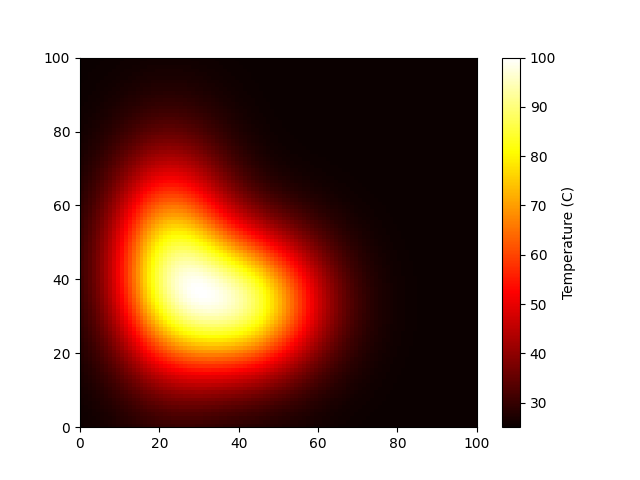

Source data for this figure (header and first rows):
2.550210484418729706e+01, 2.560943760143360493e+01, 2.573331880832764895e+01, 2.587477118904923401e+01, 2.603453439566874650e+01, 2.621298815475502764e+01, 2.641007915707025688e+01, 2.662525651191601384e+01, 2.685742081381975055e+01, 2.710489174376516885e+01, 2.736539860461843077e+01, 2.763609725620997182e+01, 2.791361559222433542e+01, 2.819412805118186327e+01, 2.847345777874168604e+01, 2.874720309278347941e+01, 2.901088300367318951e+01, 2.926009487640523332e+01, 2.949067604856940150e+01, 2.969886047410539476e+01, 2.988142134396625593e+01, 3.003579118574445062e+01, 3.016015215045131725e+01, 3.025349098081122889e+01
2.556376513140616069e+01, 2.568435935051956065e+01, 2.582358026597032818e+01, 2.598259215071031747e+01, 2.616224499784734547e+01, 2.636298855756826498e+01, 2.658479048980509418e+01, 2.682706401207421010e+01, 2.708861067531857714e+01, 2.736758376142782723e+01, 2.766147721365616263e+01, 2.796714396917037959e+01, 2.828084608667001021e+01, 2.859833722137882006e+01, 2.891497590803137641e+01, 2.922586592003767336e+01, 2.952601785569464354e+01, 2.981052424622082597e+01, 3.007473906373069639e+01, 3.031445168153688030e+01, 3.052604521175454266e+01, 3.070662976556925017e+01, 3.085414253299687459e+01, 3.096740857705255934e+01
2.563141245912255428e+01, 2.576656866864174589e+01, 2.592263896764190179e+01, 2.610094547060166192e+01, 2.630246234208201628e+01, 2.652771989186848600e+01, 2.677671318079668694e+01, 2.704882112325413956e+01, 2.734274235559597344e+01, 2.765645398583835046e+01, 2.798719869250007264e+01, 2.833150448132074928e+01, 2.868523976597651171e+01, 2.904370439086557809e+01, 2.940175488688482375e+01, 2.975395981235412890e+01, 3.009477867686508290e+01, 3.041875588313660828e+01, 3.072071954939031357e+01, 3.099597416088563051e+01, 3.124047586339963800e+01, 3.145097990830823420e+01, 3.162515126938869159e+01, 3.176163168086039335e+01
2.570539317778055377e+01, 2.585648862557642502e+01, 2.603100764893118324e+01, 2.623044773279710995e+01, 2.645592220277386630e+01, 2.670805350427763614e+01, 2.698687140930564254e+01, 2.729172279423626790e+01, 2.762119994790313271e+01, 2.797309419951142218e+01, 2.834438093807989389e+01, 2.873124080902075406e+01, 2.912912005061736309e+01, 2.953283066032696880e+01, 2.993668849851575331e+01, 3.033468473162502477e+01, 3.072068340570294964e+01, 3.108863565504382365e+01, 3.143279930973395508e+01, 3.174795165729418045e+01, 3.202958296955946338e+01, 3.227405918676429053e+01, 3.247874383466703563e+01, 3.264207173162525066e+01
2.578603869087352152e+01, 2.595452415373593880e+01, 2.614917722772786490e+01, 2.637168950390545419e+01, 2.662332959678894539e+01, 2.690482469357739248e+01, 2.721624746941379414e+01, 2.755691572251367205e+01, 2.792531243416370756e+01, 2.831903377202803185e+01, 2.873477176136719891e+01, 2.916833692561544211e+01, 2.961472418017891073e+01, 3.006822274762979319e+01, 3.052256800450589580e+01, 3.097113017614474018e+01, 3.140713190786147990e+01, 3.182388421356212405e+01, 3.221502838068016672e+01, 3.257477030021363618e+01, 3.289809353876798781e+01, 3.318093834218788629e+01, 3.342033563273493257e+01, 3.361448781583669643e+01
2.587365901695769921e+01, 2.606105416085446791e+01, 2.627760721364461460e+01, 2.652522375771040331e+01, 2.680534491462073987e+01, 2.711881621361584394e+01, 2.746576228562587474e+01, 2.784547550179998510e+01, 2.825632706507690628e+01, 2.869570885873627830e+01, 2.916001348034999907e+01, 2.964465831879360636e+01, 3.014415730467136356e+01, 3.065224118725994273e+01, 3.116202403627334405e+01, 3.166621036273736678e+01, 3.215733406702617003e+01, 3.262801763577814995e+01, 3.307123789267007652e+01, 3.348058338950639268e+01, 3.385048836487783319e+01, 3.417642917046460127e+01, 3.445507114170523977e+01, 3.468435693877641768e+01
2.596853582265415028e+01, 2.617642298942374524e+01, 2.641671531614541024e+01, 2.669155332338267073e+01, 2.700256886942167966e+01, 2.735074035417422067e+01, 2.773625422856547829e+01, 2.815838174999512589e+01, 2.861538035545249414e+01, 2.910442880011172662e+01, 2.962160424612245180e+01, 3.016190775712869154e+01, 3.071934220157540452e+01, 3.128704350978244975e+01, 3.185746275630080859e+01, 3.242259290210291311e+01, 3.297423052514015751e+01, 3.350425980375226942e+01, 3.400494369253332394e+01, 3.446920589629080922e+01, 3.489088708181202492e+01, 3.526495984877203682e+01, 3.558768927838971052e+01, 3.585672924576131493e+01
2.607091500942485496e+01, 2.630093132457213656e+01, 2.656686637540142826e+01, 2.687111750744176319e+01, 2.721552644448085800e+01, 2.760121981542804548e+01, 2.802845648651890542e+01, 2.849649151892959154e+01, 2.900346704747321525e+01, 2.954634013197797771e+01, 3.012085657620532686e+01, 3.072157781046941238e+01, 3.134196524064864420e+01, 3.197452310761801186e+01, 3.261099708663459751e+01, 3.324262186302512134e+01, 3.386040707253599180e+01, 3.445544763392503285e+01, 3.501924195446198951e+01, 3.554400003245655171e+01, 3.602292330900839090e+01, 3.645043932056960756e+01, 3.682237673867605565e+01, 3.713607009223773758e+01
2.618099896272638816e+01, 2.643482668406053904e+01, 2.672836077925591169e+01, 2.706427808778347455e+01, 2.744465007823369262e+01, 2.787076766231348302e+01, 2.834297333343914005e+01, 2.886051138848950259e+01, 2.942140751475423599e+01, 3.002238875855712052e+01, 3.065885373550899118e+01, 3.132490086282718167e+01, 3.201341944354840763e+01, 3.271624475307499580e+01, 3.342437410015828902e+01, 3.412823646129689337e+01, 3.481800407496373140e+01, 3.548393070519953341e+01, 3.611669850104879487e+01, 3.670775379197643673e+01, 3.724961198228571391e+01, 3.773611303397044736e+01, 3.816261181698307325e+01, 3.852609168080534374e+01
2.629893859813232382e+01, 2.657829365627359763e+01, 2.690142256933719267e+01, 2.727130492661811090e+01, 2.769026238490703662e+01, 2.815976671644551033e+01, 2.868025571972937371e+01, 2.925096875008729569e+01, 2.986981420161125911e+01, 3.053328098380697853e+01, 3.123640477378806679e+01, 3.197279755303304682e+01, 3.273474571360192442e+01, 3.351337799816595009e+01, 3.429889997289562587e+01, 3.508088695512775246e+01, 3.584862271767983799e+01, 3.659146727909318741e+01, 3.729923405559259209e+01, 3.796255492715842905e+01, 3.857321158867522826e+01, 3.912441301998581622e+01, 3.961100197061499983e+01, 4.002957782027060318e+01
2.642482536407167615e+01, 2.673144408314620080e+01, 2.708618747762191958e+01, 2.749236149600475443e+01, 2.795255876589068578e+01, 2.846844881214616763e+01, 2.904057669495668748e+01, 2.966818288341858079e+01, 3.034905780952778898e+01, 3.107944423537978196e+01, 3.185399919154692583e+01, 3.266582476894405573e+01, 3.350657353234363711e+01, 3.436662994139551586e+01, 3.523536418939376347e+01, 3.610144966465247052e+01, 3.695323022870685747e+01, 3.777911913748941686e+01, 3.856800813332127831e+01, 3.930966336781220605e+01, 3.999508463093734179e+01, 4.061680597043351781e+01, 4.116911913777218501e+01, 4.164820617756204513e+01
2.655868338372643223e+01, 2.689430741335317521e+01, 2.728269116972663610e+01, 2.772749065249220024e+01, 2.823159031904046046e+01, 2.879687440617460936e+01, 2.942400724743133011e+01, 3.011223652102392023e+01, 3.085923405044262324e+01, 3.166098844269898649e+01, 3.251176235574656914e+01, 3.340412449551123331e+01, 3.432906262222913085e+01, 3.527617908105900568e+01, 3.623396496262637356e+01, 3.719014334119766119e+01, 3.813206659378067798e+01, 3.904714806008119155e+01, 3.992330472570040456e+01, 4.074938559154126239e+01, 4.151556020509976719e+01, 4.221364359378885212e+01, 4.283733750058101464e+01, 4.338237314298934422e+01
2.670046193805817936e+01, 2.706682147517636849e+01, 2.749085800088159814e+01, 2.797660103371180540e+01, 2.852724749733176424e+01, 2.914491308422614679e+01, 2.983039320987786525e+01, 3.058294867201183109e+01, 3.140013187777841352e+01, 3.227766913851428399e+01, 3.320941291337680923e+01, 3.418737496505286089e+01, 3.520184724692569489e+01, 3.624161217334227558e+01, 3.729423805831057592e+01, 3.834644937318314106e+01, 3.938455557264021678e+01, 4.039491709986022272e+01, 4.136442331060015931e+01, 4.228095487750766068e+01, 4.313380304712350011e+01, 4.391402005161719302e+01, 4.461467896320681348e+01, 4.523102706484614544e+01
2.685002850657121698e+01, 2.724882393660437785e+01, 2.771049061288119120e+01, 2.823945447710769230e+01, 2.883924500153559478e+01, 2.951222554746515669e+01, 3.025933392872461525e+01, 3.107984953399282091e+01, 3.197120417464331510e+01, 3.292885343418519284e+01, 3.394622354592512892e+01, 3.501474566895114293e+01, 3.612398494931652948e+01, 3.726186616218407011e+01, 3.841499138431149873e+01, 3.956903851068354072e+01, 4.070922304815495352e+01, 4.182080006590142318e+01, 4.288957900341591767e+01, 4.390242169210701206e+01, 4.484769375693773696e+01, 4.571564166857739053e+01, 4.649867204569569878e+01, 4.719151608198448145e+01
2.700716259100726546e+01, 2.744004473084691398e+01, 2.794126071337043982e+01, 2.851565487695006951e+01, 2.916710841096248785e+01, 2.989824768572809432e+01, 3.071016342256032061e+01, 3.160215835566985731e+01, 3.257154191820252009e+01, 3.361349006554461027e+01, 3.472098646234819341e+01, 3.588485785354497182e+01, 3.709391160096053852e+01, 3.833517733264643823e+01, 3.959424780294990853e+01, 4.085570690139478245e+01, 4.210362586533099716e+01, 4.332210276432553542e+01, 4.449581582322073814e+01, 4.561055863256878240e+01, 4.665372510546143303e+01, 4.761471432730211006e+01, 4.848523013450344621e+01, 4.925945704624037802e+01
2.717155054858843144e+01, 2.764009972716864993e+01, 2.818270138089694399e+01, 2.880463889824216750e+01, 2.951016305922949812e+01, 3.030217734743682456e+01, 3.118193475925375679e+01, 3.214876511706817297e+01, 3.319985284438610762e+01, 3.433008471203194034e+01, 3.553198503468819069e+01, 3.679575213024474323e+01, 3.810940464472867006e+01, 3.945903984823917909e+01, 4.082919863343452960e+01, 4.220332424082981504e+01, 4.356429432794564605e+01, 4.489499955960461364e+01, 4.617893705981173014e+01, 4.740078436669988093e+01, 4.854691934276026188e+01, 4.960585397222184412e+01, 5.056855504355812059e+01, 5.142863203950230400e+01
2.734278165478810152e+01, 2.784848591865741341e+01, 2.843420122886162815e+01, 2.910566895341686688e+01, 2.986752564639294860e+01, 3.072296439720021510e+01, 3.167340835808845867e+01, 3.271821686644459248e+01, 3.385444560355142585e+01, 3.507668175173150615e+01, 3.637697293291845568e+01, 3.774486477373918802e+01, 3.916755634639243056e+01, 4.063017575562771810e+01, 4.211617022218293016e+01, 4.360779673622737107e+01, 4.508669140183002355e+01, 4.653448868270211136e+01, 4.793345657331829557e+01, 4.926711083269451308e+01, 5.052077122953456012e+01, 5.168202542728755589e+01, 5.274107159601724248e+01, 5.369091872066260862e+01
2.752034560032829091e+01, 2.806457837951046841e+01, 2.869500073794098327e+01, 2.941782881872239841e+01, 3.023809904331118759e+01, 3.115930460892388965e+01, 3.218304487106613720e+01, 3.330870949014335025e+01, 3.453322032265381836e+01, 3.585085352568962946e+01, 3.725316201004679328e+01, 3.872901415802617464e+01, 4.026475872574596337e+01, 4.184451837125045870e+01, 4.345060576336940272e+01, 4.506404735875202050e+01, 4.666519141636231893e+01, 4.823436941937934108e+01, 4.975257452598566488e+01, 5.120211758879848674e+01, 5.256722109479692051e+01, 5.383451426500396764e+01, 5.499339841831608311e+01, 5.603626016554147071e+01
2.770363160296206928e+01, 2.828762921438666922e+01, 2.896419102940595636e+01, 2.974002222152670072e+01, 3.062057068828556083e+01, 3.160963787442970840e+01, 3.270900321560723256e+01, 3.391808559326572237e+01, 3.523366637196120621e+01, 3.664969804532176312e+01, 3.815722002368320886e+01, 3.974439858641749623e+01, 4.139670161172089990e+01, 4.309721070166693835e+01, 4.482706424846736581e+01, 4.656601550963517866e+01, 4.829308065679173012e+01, 4.998724385826925243e+01, 5.162818053240098948e+01, 5.319695662484634369e+01, 5.467666157569253471e+01, 5.605293574362310949e+01, 5.731435933964546336e+01, 5.845267898267376694e+01
2.789192928181291720e+01, 2.851676868159932710e+01, 2.924071530136453845e+01, 3.007097466784762929e+01, 3.101341490039701299e+01, 3.207215111575518307e+01, 3.324914422002245828e+01, 3.454383903597079808e+01, 3.595286797556762792e+01, 3.746984588829769081e+01, 3.908527905792387003e+01, 4.078660651071384535e+01, 4.255838496136971116e+01, 4.438262019586876761e+01, 4.623923801526828470e+01, 4.810667775696786919e+01, 4.996258170424401612e+01, 5.178454526939930247e+01, 5.355088652597184762e+01, 5.524139017333504853e+01, 5.683798082894178094e+01, 5.832528386478515614e+01, 5.969103872176173553e+01, 6.092633931086940180e+01
2.808443140127515747e+01, 2.875100862124896750e+01, 2.952337308734589527e+01, 3.040923870252958849e+01, 3.141489934009806362e+01, 3.254478617540372909e+01, 3.380104020571478429e+01, 3.518312650539660069e+01, 3.668751810837595428e+01, 3.830747679515485515e+01, 4.003295523445393655e+01, 4.185063981227543195e+01, 4.374414620644714091e+01, 4.569437069139561203e+01, 4.767998986328473876e+01, 4.967809072182570418e+01, 5.166490272025068009e+01, 5.361659443415948090e+01, 5.551009079233609356e+01, 5.732386310539153129e+01, 5.903864393834184199e+01, 6.063802241887164968e+01, 6.210888273225174316e+01, 6.344165885977801622e+01
2.828023854385704183e+01, 2.898924826022380685e+01, 2.981082742357368076e+01, 3.075320270479831564e+01, 3.182309573819307147e+01, 3.302525282609868640e+01, 3.436199067004730523e+01, 3.583278631135866732e+01, 3.743394089357205701e+01, 3.915834620789927101e+01, 4.099537998239017611e+01, 4.293095044337284349e+01, 4.494770295495445112e+01, 4.702539191017608999e+01, 4.914141011900215972e+01, 5.127145652312401580e+01, 5.339031210891512558e+01, 5.547268438073879793e+01, 5.749407364128659736e+01, 5.943161039695236525e+01, 6.126481301316275818e+01, 6.297621851791106451e+01, 6.455184706141294271e+01, 6.598147148920205041e+01
2.847836571842715614e+01, 2.923028240027514713e+01, 3.010161493016116196e+01, 3.110110322242119807e+01, 3.223589489301144084e+01, 3.351104689453634933e+01, 3.492904405661738565e+01, 3.648936438171484298e+01, 3.818812246178783454e+01, 4.001782169242768816e+01, 4.196724278375012318e+01, 4.402149031419867242e+01, 4.616221089393863508e+01, 4.836798630267092847e+01, 5.061489339218496752e+01, 5.287721045438816247e+01, 5.512823815032365360e+01, 5.734119302672363716e+01, 5.949012411403415257e+01, 6.155079894374070193e+01, 6.350150512424861660e+01, 6.532371761765159590e+01, 6.700258992616154785e+01, 6.852723900010448688e+01
2.867775085404228719e+01, 2.947281192552087958e+01, 3.039415872530153351e+01, 3.145104074208167333e+01, 3.265102580689116962e+01, 3.399947333777895153e+01, 3.549902541203743311e+01, 3.714914720869688125e+01, 3.894574996588609395e+01, 4.088092887036327738e+01, 4.294284493933820812e+01, 4.511577387552421214e+01, 4.738033623315398302e+01, 4.971391245242925550e+01, 5.209123408924053678e+01, 5.448512979235135134e+01, 5.686739231783472803e+01, 5.920972223204902463e+01, 6.148469599671300756e+01, 6.366670174048113751e+01, 6.573278581470160020e+01, 6.766335746455152389e+01, 6.944270747406210376e+01, 7.105930890778680009e+01
2.887726507211754878e+01, 2.971545649452338012e+01, 3.068678400377201143e+01, 3.180099868609875458e+01, 3.306607870226287105e+01, 3.448767395264141555e+01, 3.606856953795578846e+01, 3.780820126990590069e+01, 3.970225817475525787e+01, 4.174240616614451937e+01, 4.391616352405559098e+01, 4.620695240780128188e+01, 4.859434151871758445e+01, 5.105448366302295682e+01, 5.356073907102359044e+01, 5.608446186102652575e+01, 5.859591410852531368e+01, 6.106526076543796933e+01, 6.346359028461269247e+01, 6.576390117744212205e+01, 6.794199451443000726e+01, 6.997721684170649326e+01, 7.185300697643748435e+01, 7.355721307371989326e+01
2.907572457355929885e+01, 2.995676921253551939e+01, 3.097773602544900839e+01, 3.214886532088257809e+01, 3.347853153029181072e+01, 3.497265924457445863e+01, 3.663415906227731966e+01, 3.846241822707723657e+01, 4.045288280768872369e+01, 4.259676736625682736e+01, 4.488092433813155679e+01, 4.728789860452548055e+01, 4.979618315504595216e+01, 5.238067978280589188e+01, 5.501335519207687241e+01, 5.766406873213831830e+01, 6.030153437219802015e+01, 6.289436773360029065e+01, 6.541216016887346996e+01, 6.782651700697672936e+01, 7.011199685121471248e+01, 7.224689350677699906e+01, 7.421381156669107781e+01, 7.600000028103765715e+01
2.927190392508543582e+01, 3.019525301468552669e+01, 3.126520017985485822e+01, 3.249245816520941332e+01, 3.388577946694584142e+01, 3.545134384012902729e+01, 3.719216668284002481e+01, 3.910756500234522548e+01, 4.119271953005875275e+01, 4.343837070389443511e+01, 4.583068232875850612e+01, 4.835129965116436779e+01, 5.097761852588696740e+01, 5.368326980770042667e+01, 5.643880886817680675e+01, 5.921258527043800513e+01, 6.197175336223610032e+01, 6.468337216298395731e+01, 6.731553365294902846e+01, 6.983845345586883013e+01, 7.222545765442119148e+01, 7.445380439193334610e+01, 7.650528882407331821e+01, 7.836659424428640364e+01
2.946455048268914112e+01, 3.042937843374699014e+01, 3.154732372269879548e+01, 3.282955040104697275e+01, 3.428516678804674456e+01, 3.592058470283856764e+01, 3.773890068831326516e+01, 3.973933765537223906e+01, 4.191678732279201824e+01, 4.426149293800877871e+01, 4.675890767155796368e+01, 4.938975667028457650e+01, 5.213032022381514707e+01, 5.495294236459360349e+01, 5.782675431967305713e+01, 6.071858666555232276e+01, 6.359402909140278126e+01, 6.641858370452033000e+01, 6.915884810182581077e+01, 7.178365906435371357e+01, 7.426512745648585678e+01, 7.657950004365397945e+01, 7.870779430507022312e+01, 8.063616723594503810e+01
2.965239965222216867e+01, 3.065760237940052946e+01, 3.182223872325915792e+01, 3.315789872034705610e+01, 3.467402043131751554e+01, 3.637722131233461198e+01, 3.827065274212417734e+01, 4.035341784413736832e+01, 4.262009477309855754e+01, 4.506040670309882046e+01, 4.765907547791563559e+01, 5.039588814594276300e+01, 5.324599460229111969e+01, 5.618044084134587024e+01, 5.916692675652799949e+01, 6.217076116171026712e+01, 6.515597109294134270e+01, 6.808650889296259834e+01, 7.092749042848055296e+01, 7.364639217107776403e+01, 7.621413456936689101e+01, 7.860598448296411789e+01, 8.080222025535900343e+01, 8.278851856871528980e+01
2.983419065918453583e+01, 3.087838752177931312e+01, 3.208808572004320325e+01, 3.347527199133728004e+01, 3.504968449379484952e+01, 3.681811689572592883e+01, 3.878374683182316573e+01, 4.094553055463237001e+01, 4.329770772060753359e+01, 4.582945927540901465e+01, 4.852475694449348254e+01, 5.136243476998735957e+01, 5.431650167166331045e+01, 5.735669971281516410e+01, 6.044929652899632799e+01, 6.355808342796314037e+01, 6.664553439055060835e+01, 6.967406706642540826e+01, 7.260733626583248679e+01, 7.541148457593544663e+01, 7.805627439401536094e+01, 8.051603121521060302e+01, 8.277033925105705237e+01, 8.480444665544010263e+01
3.000868248334396071e+01, 3.109022185225080648e+01, 3.234303755848465300e+01, 3.377948009986484124e+01, 3.540955488023839592e+01, 3.724019976235049967e+01, 3.927458824281983851e+01, 4.151150173537138244e+01, 4.394481663766056556e+01, 4.656315083966326540e+01, 4.934970969362962023e+01, 5.228236307951419803e+01, 5.533397328172605967e+01, 5.847297852884330638e+01, 6.166422018061992816e+01, 6.486998392154788462e+01, 6.805120838947948414e+01, 7.116879996057608082e+01, 7.418498138318959434e+01, 7.706459582724787083e+01, 7.977628754122915211e+01, 8.229348604662803268e+01, 8.459513245609267074e+01, 8.666610331861221539e+01
3.017466960954501687e+01, 3.129163798977307209e+01, 3.258532287965454088e+01, 3.406840231667202801e+01, 3.575111331401910064e+01, 3.764050378995422363e+01, 3.973971141422166653e+01, 4.204731447426950552e+01, 4.455680212825608066e+01, 4.725621035184101970e+01, 5.012796507221220565e+01, 5.314896528330174874e+01, 5.629092657431471025e+01, 5.952099008624505672e+01, 6.280258441485219834e+01, 6.609650969390710884e+01, 6.936219552407698075e+01, 7.255906914554304876e+01, 7.564795879484927354e+01, 7.859245080812945616e+01, 8.136011861510374388e+01, 8.392354768699222234e+01, 8.626109255834285250e+01, 8.835731945536167586e+01
3.033099725416791159e+01, 3.148123181196127618e+01, 3.281324874327307839e+01, 3.434001456033655586e+01, 3.607195994663398153e+01, 3.801620714238536181e+01, 4.017582557579940783e+01, 4.254916240824927343e+01, 4.512929699712654497e+01, 4.790366717779540551e+01, 5.085391028182017692e+01, 5.395595280528507942e+01, 5.718036984931501365e+01, 6.049301950156573326e+01, 6.385593922185687177e+01, 6.722847237076865667e+01, 7.056857483226580996e+01, 7.383423586892214985e+01, 7.698493547121888980e+01, 7.998305383434804128e+01, 8.279514812989026495e+01, 8.539301782664995244e+01, 8.775449225253652230e+01, 8.986389207203019680e+01
3.047657574669794656e+01, 3.165768001560963540e+01, 3.302522190094914123e+01, 3.459241496700303031e+01, 3.636984385422013588e+01, 3.836466836443012340e+01, 4.057985714688319234e+01, 4.301349915739405105e+01, 4.565824346555695001e+01, 4.850091684088657473e+01, 5.152236339975148383e+01, 5.469754129927416386e+01, 5.799589825945759713e+01, 6.138203122639811227e+01, 6.481661679789974073e+01, 6.825757949281265269e+01, 7.166144616070258166e+01, 7.498481848906111225e+01, 7.818588328075395566e+01, 8.122587330082336621e+01, 8.407039097256726734e+01, 8.669051344389096414e+01, 8.906361034088186557e+01, 9.117382404912264349e+01
3.061039377670276451e+01, 3.181975625048486123e+01, 3.321976828483547450e+01, 3.482384723982628572e+01, 3.664269078655415512e+01, 3.868345909513384839e+01, 4.094898799616141361e+01, 4.343708272054225006e+01, 4.613994428765625599e+01, 4.904377942677290036e+01, 5.212863960997701440e+01, 5.536852520033846758e+01, 5.873177712041118070e+01, 6.218176148701259365e+01, 6.567783340815589099e+01, 6.917654601058981712e+01, 7.263305141112198271e+01, 7.600262350046364190e+01, 7.924221973124005558e+01, 8.231199198847637888e+01, 8.517665604403956081e+01, 8.780663547667563762e+01, 9.017890906870303525e+01, 9.227750972205585356e+01
3.073153025658336190e+01, 3.196634552071959234e+01, 3.339555034023406677e+01, 3.503272133007468625e+01, 3.688862763209024109e+01, 3.897039276199311786e+01, 4.128068880993999556e+01, 4.381701395061237747e+01, 4.657110674101916459e+01, 4.952854945936425679e+01, 5.266860728220113685e+01, 5.596434025920112987e+01, 5.938301107473949969e+01, 6.288679416342156969e+01, 6.643377196941921170e+01, 6.997918345701316412e+01, 7.347687008433010192e+01, 7.688084712822892186e+01, 8.014691519624135196e+01, 8.323421941589161577e+01, 8.610666315319721775e+01, 8.873408961536856054e+01, 9.109315812842419291e+01, 9.316786138373799986e+01
3.083916459772657959e+01, 3.209645660751762364e+01, 3.355138190490532679e+01, 3.521763109410246528e+01, 3.710600317665962677e+01, 3.922354875866939494e+01, 4.157274698795353629e+01, 4.415076843656788697e+01, 4.694887871803049961e+01, 4.995203636541720016e+01, 5.313873290017706097e+01, 5.648111293767001939e+01, 5.994539785880819949e+01, 6.349261872334733425e+01, 6.707964383117830209e+01, 7.066046513689622088e+01, 7.418768732181122516e+01, 7.761414555294669526e+01, 8.089456455200348728e+01, 8.398716402873853326e+01, 8.685511482947832462e+01, 8.946775676094762275e+01, 9.180150276223554329e+01, 9.384037403293179125e+01
3.093258524978873325e+01, 3.220923233218758241e+01, 3.368624041923536794e+01, 3.537736867130850271e+01, 3.729340485785591852e+01, 3.944129176139590243e+01, 4.182328867178337362e+01, 4.443622134441669402e+01, 4.727087641596287426e+01, 5.031159497128988534e+01, 5.353611422921886742e+01, 5.691569600418861796e+01, 6.041556596543404822e+01, 6.399566946416422297e+01, 6.761172897707530183e+01, 7.121656653528688707e+01, 7.476163363928694139e+01, 7.819867296777869115e+01, 8.148142245047334598e+01, 8.456726449451750227e+01, 8.741872238245207427e+01, 9.000471255785070923e+01, 9.230147547310843947e+01, 9.429312799808019463e+01
3.101119640726660620e+01, 3.230395754658663066e+01, 3.379927633605989001e+01, 3.551093543286762610e+01, 3.744967134583657042e+01, 3.962228599662608985e+01, 4.203079470229884862e+01, 4.467166500102970161e+01, 4.753520340225094998e+01, 5.060514580808813889e+01, 5.385850150850768614e+01, 5.726569013649703521e+01, 6.079099604537400126e+01, 6.439334595954122165e+01, 6.802739461746426741e+01, 7.164488101245530061e+01, 7.519619654300959155e+01, 7.863208780957026534e+01, 8.190540275144813620e+01, 8.497278083840271279e+01, 8.779618718942060696e+01, 9.034419726033942766e+01, 9.259295291299712005e+01, 9.452673134609061378e+01
3.107452284173501056e+01, 3.238006480571679191e+01, 3.388981968288314306e+01, 3.561754945455840726e+01, 3.757390090824996065e+01, 3.976550442731520008e+01, 4.219411049029120875e+01, 4.485581923093919698e+01, 4.774046110274917254e+01, 5.083118532505129394e+01, 5.410430683751067704e+01, 5.752945179087598859e+01, 6.107002642139680404e+01, 6.468401522642747636e+01, 6.832509286174229146e+01, 7.194401168173763494e+01, 7.549020517012036180e+01, 7.891352859075536230e+01, 8.216604386851625463e+01, 8.520374754668682726e+01, 8.798813975400305765e+01, 9.048753893616313349e+01, 9.267806145593337419e+01, 9.454420612845417793e+01
3.112221286976062373e+01, 3.243713774148343987e+01, 3.395738380874853135e+01, 3.569664956481541651e+01, 3.766545563658942797e+01, 3.987023297060663651e+01, 4.231244996018136106e+01, 4.498783466743931569e+01, 4.788575101310306792e+01, 5.098878641085315166e+01, 5.427260228012133325e+01, 5.770608801379504627e+01, 6.125184357528885926e+01, 6.486699669367506260e+01, 6.850433881313263385e+01, 7.211374111856561342e+01, 7.564378995479427203e+01, 7.904356173786942463e+01, 8.226444289168402690e+01, 8.526189201223608904e+01, 8.799704047652124927e+01, 9.043803456899756554e+01, 9.256103669049230120e+01, 9.435082442135063729e+01
3.115403951343087030e+01, 3.247491221486093593e+01, 3.400166641983486926e+01, 3.574789610715926358e+01, 3.772396171850599700e+01, 3.993606998954053466e+01, 4.238539388297971300e+01, 4.506728944634483014e+01, 4.797066915589423530e+01, 5.107758988574576620e+01, 5.436310751981481104e+01, 5.779543923407416628e+01, 6.133645888966001536e+01, 6.494253154137507522e+01, 6.856567099005906130e+01, 7.215498119188526971e+01, 7.565832005415465744e+01, 7.902410467226670221e+01, 8.220316228506371203e+01, 8.515052274565948665e+01, 8.782704724802628959e+01, 9.020079492142423305e+01, 9.224804350272437148e+01, 9.395390169568489114e+01
3.116989995094009913e+01, 3.249327537376936448e+01, 3.402254806931306064e+01, 3.577116863112354395e+01, 3.774930603147002728e+01, 3.996292141082265914e+01, 4.241288304563616407e+01, 4.509417984655026856e+01, 4.799529349042170168e+01, 5.109778784399825469e+01, 5.437616815215837107e+01, 5.779805136772948515e+01, 6.132467326624421133e+01, 6.491173837056689422e+01, 6.851059642478540468e+01, 7.206970581699465583e+01, 7.553632184251021897e+01, 7.885832801544025017e+01, 8.198611368250544729e+01, 8.487439258346583415e+01, 8.748385587560534304e+01, 8.978256000914078072e+01, 9.174696450718626295e+01, 9.336255624115418073e+01
3.116981338751056541e+01, 3.249226278430086978e+01, 3.402008831618954332e+01, 3.576656078536888828e+01, 3.774162940480282913e+01, 3.995099190623430729e+01, 4.239520680538116437e+01, 4.506890556107481416e+01, 4.796016512191628323e+01, 5.105009988884157224e+01, 5.431272588915044253e+01, 5.771513878381482954e+01, 6.121803148924544757e+01, 6.477655744330218113e+01, 6.834152310653871609e+01, 7.186086978435450590e+01, 7.528138217967497781e+01, 7.855054124287413231e+01, 8.161842379242912671e+01, 8.443954266209266279e+01, 8.697451993567393913e+01, 8.919149267960720806e+01, 9.106716528142550260e+01, 9.258744412284248426e+01
3.115391750136252469e+01, 3.247205383265217904e+01, 3.399451980369854454e+01, 3.573437272952340038e+01, 3.770131694791235333e+01, 3.990077263502264771e+01, 4.233298764736171904e+01, 4.499225036292326507e+01, 4.786626424953417569e+01, 5.093574340749718488e+01, 5.417428206887421993e+01, 5.754853981295861587e+01, 6.101876835063511351e+01, 6.453968589680781065e+01, 6.806168261578322642e+01, 7.153231701414392774e+01, 7.489804037002701875e+01, 7.810606633663422826e+01, 8.110628766430953362e+01, 8.385313318215972345e+01, 8.630725692089799850e+01, 8.843695806982961471e+01, 9.021924515229676445e+01, 9.164047945228249148e+01
3.112246363529535031e+01, 3.243296561399570521e+01, 3.394624053002883812e+01, 3.567510140714161793e+01, 3.762898587226375469e+01, 3.981302607827424822e+01, 4.222716240150982259e+01, 4.486535897153554231e+01, 4.771498183737749343e+01, 5.075639908164519909e+01, 5.396285591376175717e+01, 5.730066653099158458e+01, 6.072974860442842271e+01, 6.420450638324055603e+01, 6.767504583953498809e+01, 7.108868162254712786e+01, 7.439167275534099133e+01, 7.753110400034182703e+01, 8.045681456638372708e+01, 8.312326696453118302e+01, 8.549124750004736484e+01, 8.752929664430584467e+01, 8.921478217777189457e+01, 9.053454961559683056e+01
3.107581091200469103e+01, 3.237544553296589100e+01, 3.387580459332215810e+01, 3.558942903172878403e+01, 3.752547124410475732e+01, 3.968876850502309139e+01, 4.207896078165336462e+01, 4.468971092976940440e+01, 4.750808799248311232e+01, 5.051417282193732916e+01, 5.368093896517016361e+01, 5.697445052276025024e+01, 6.035440277460096326e+01, 6.377501152522795991e+01, 6.718623457301360702e+01, 7.053528507300580941e+01, 7.376837373822290544e+01, 7.683259681480245717e+01, 7.967787149360549392e+01, 8.225881151781027256e+01, 8.453643437035312047e+01, 8.647959811035603650e+01, 8.806608049388080417e+01, 8.928323455126239594e+01
3.101441945129728595e+01, 3.230006283941493450e+01, 3.378391169019401730e+01, 3.547821013261075507e+01, 3.739181009624264362e+01, 3.952925059617726333e+01, 4.188988188952563263e+01, 4.446709227214672921e+01, 4.724769799300770501e+01, 5.021155525977646761e+01, 5.333144704817357251e+01, 5.657328623464971429e+01, 5.989666071696733241e+01, 6.325572641964262033e+01, 6.660043161548470891e+01, 6.987803244165039018e+01, 7.303483673492341666e+01, 7.601809335257252087e+01, 7.877792889464929260e+01, 8.126922482791854918e+01, 8.345332658562612949e+01, 8.529948281587959968e+01, 8.678592740015668028e+01, 8.790053826196385955e+01
3.093884286098273506e+01, 3.220749931402258426e+01, 3.367139563430217208e+01, 3.534245748980458757e+01, 3.722922430307414032e+01, 3.933593671982380613e+01, 4.166166928295825755e+01, 4.419956570795504547e+01, 4.693623683542119096e+01, 4.985137983375245341e+01, 5.291767099840011213e+01, 5.610097337047132271e+01, 5.936088464338089921e+01, 6.265163118493654082e+01, 6.592329167807574208e+01, 6.912331047459484523e+01, 7.219823813419841940e+01, 7.509561676738680092e+01, 7.776591261409626554e+01, 8.016438938711323203e+01, 8.225281443908392021e+01, 8.400089630904614069e+01, 8.538736650034867637e+01, 8.640063954809679103e+01
3.084972016179063559e+01, 3.209853930296164037e+01, 3.353921214091691638e+01, 3.518332725972861397e+01, 3.703910258706576286e+01, 3.911048330439155052e+01, 4.139628514649153601e+01, 4.388943996428567118e+01, 4.657640306942805353e+01, 4.943678038161090171e+01, 5.244322722421173921e+01, 5.556165958842154140e+01, 5.875180307401961954e+01, 6.196808525107369547e+01, 6.516085506249370951e+01, 6.827788968374666467e+01, 7.126612682536017473e+01, 7.407354076748802640e+01, 7.665106533438977010e+01, 7.895445815204463713e+01, 8.094599902429240501e+01, 8.259592164468789122e+01, 8.388349197028355775e+01, 8.479766754522539429e+01
3.074776729168369016e+01, 3.197405928103580663e+01, 3.338842609744299494e+01, 3.500210355960531672e+01, 3.682298198074695961e+01, 3.885471669922001325e+01, 4.109588402970904042e+01, 4.353923884136291633e+01, 4.617113257230865742e+01, 4.897114900206321408e+01, 5.191200899537381019e+01, 5.495978453220528337e+01, 5.807444690870732984e+01, 6.121075475747186800e+01, 6.431946566770108120e+01, 6.734883224742806362e+01, 7.024632128890462468e+01, 7.296047521122002877e+01, 7.544282001861236608e+01, 7.764971521187348458e+01, 7.954403955178057117e+01, 8.109661282706403540e+01, 8.228726766889542432e+01, 8.310550612043910235e+01
3.063376831794686339e+01, 3.183501710045925748e+01, 3.322019851085202902e+01, 3.480018274083477792e+01, 3.658252901985440531e+01, 3.857061085006472467e+01, 4.076278653969628607e+01, 4.315167043279741677e+01, 4.572356278923491146e+01, 4.845809479483695270e+01, 5.132813915652897663e+01, 5.430002599266878605e+01, 5.733408851970767017e+01, 6.038554407538599378e+01, 6.340569446261361009e+01, 6.634340698279083881e+01, 6.914681565244957540e+01, 7.176516286968458758e+01, 7.415068704665515043e+01, 7.626045301183870606e+01, 7.805802042386565631e+01, 7.951485155222408707e+01, 8.061137341906592724e+01, 8.133762961950455406e+01
3.050856646787435977e+01, 3.168244105957314360e+01, 3.303577329332294710e+01, 3.457905754334863957e+01, 3.631952089417372065e+01, 3.826026505446337467e+01, 4.039945329468378077e+01, 4.272959686351249786e+01, 4.523699784120715606e+01, 4.790140393224447735e+01, 5.069592477249745599e+01, 5.358724876207303112e+01, 5.653618448371724980e+01, 5.949853212756603682e+01, 6.242626915122284714e+01, 6.526901216735959110e+01, 6.797569553651524643e+01, 7.049638822338269506e+01, 7.278415594829604629e+01, 7.479686706570755916e+01, 7.649883902362694243e+01, 7.786222822046619285e+01, 7.886807943502854812e+01, 7.950697093940445370e+01
3.037305507202859545e+01, 3.151741890391059187e+01, 3.283646401909352619e+01, 3.434030128655963665e+01, 3.603582673606213405e+01, 3.792588200266666121e+01, 4.000845937107466455e+01, 4.227600480406110250e+01, 4.471487478492996104e+01, 4.730500137013527251e+01, 5.001981403345146759e+01, 5.282645652438608863e+01, 5.568632230530032245e+01, 5.855591385810820526e+01, 6.138801037377691472e+01, 6.413310653232846903e+01, 6.674106397834252391e+01, 6.916289853162905388e+01, 7.135261190623725724e+01, 7.326896824702298261e+01, 7.487711420667983475e+01, 7.614994708780997712e+01, 7.706914862716692483e+01, 7.762582150121707514e+01
3.022816849893580127e+01, 3.134108685243455028e+01, 3.262364076025084358e+01, 3.408555222006734198e+01, 3.573338918519195317e+01, 3.756974625721453265e+01, 3.959246940964452222e+01, 4.179397693676656189e+01, 4.416073120517377504e+01, 4.667291437766401430e+01, 4.930435559012757096e+01, 5.202274693222828716e+01, 5.479017125033722380e+01, 5.756394692411645764e+01, 6.029777445139533398e+01, 6.294314835111173068e+01, 6.545097725153065937e+01, 6.777333686297856730e+01, 6.986526656232356913e+01, 7.168651201063858025e+01, 7.320311463806646657e+01, 7.438875446204066577e+01, 7.522576542590871895e+01, 7.570576147526961108e+01
3.007487314745490181e+01, 3.115461872542424970e+01, 3.239871708811996598e+01, 3.381649813026733398e+01, 3.541420633360131376e+01, 3.719420328055019809e+01, 3.915421349163136711e+01, 4.128666448013235879e+01, 4.357817423430692827e+01, 4.600923795914033576e+01, 4.855416035885838255e+01, 5.118126986206646478e+01, 5.385343721540886008e+01, 5.652890344904392350e+01, 5.916240240465602795e+01, 6.170654221825935082e+01, 6.411339001245607960e+01, 6.633618632243275215e+01, 6.833110213456663473e+01, 7.005894328970910578e+01, 7.148670542193218580e+01, 7.258888805845801073e+01, 7.334848887309840393e+01, 7.375761760765850283e+01
2.991415855333703178e+01, 3.095921523792286223e+01, 3.216313731074536264e+01, 3.353486127831354224e+01, 3.508031412878111865e+01, 3.680163908668497896e+01, 3.869646385341382455e+01, 4.075726082539701878e+01, 4.297085102832676284e+01, 4.531810216051148643e+01, 4.777386573717544138e+01, 5.030718871857929742e+01, 5.288182141299020600e+01, 5.545702650204172812e+01, 5.798867476715773250e+01, 6.043059286547008924e+01, 6.273610891204915418e+01, 6.485972436938287444e+01, 6.675882745576153354e+01, 6.839535535573826053e+01, 6.973731094766830552e+01, 7.076004503447950356e+01, 7.144722705591047429e+01, 7.179144524160801666e+01
2.974702865980642486e+01, 3.075609351404157010e+01, 3.191836400590335288e+01, 3.324238373077022857e+01, 3.473376929460436457e+01, 3.639446057029502413e+01, 3.822201248006112451e+01, 4.020897630364957820e+01, 4.234242068474544851e+01, 4.460364119883720946e+01, 4.696810210439376476e+01, 4.940564457843274226e+01, 5.188098255485789423e+01, 5.435449085068796649e+01, 5.678327157568034522e+01, 5.912246519645567133e+01, 6.132675361755502053e+01, 6.335198589378901346e+01, 6.515684428186673927e+01, 6.670446062679637578e+01, 6.796389153012661666e+01, 6.891136582895111928e+01, 6.953122951437943300e+01, 6.981653062923589914e+01
2.957449329818214068e+01, 3.054647687254782085e+01, 3.166586590289952952e+01, 3.294081313646842091e+01, 3.437663282006396059e+01, 3.597507655431591189e+01, 3.773364960271311475e+01, 3.964501408295816276e+01, 4.169652756435488072e+01, 4.386996432459230988e+01, 4.614146144691990514e+01, 4.848172292183056697e+01, 5.085650216585733574e+01, 5.322736747453019035e+01, 5.555273684753005625e+01, 5.778914963876527366e+01, 5.989272409104964368e+01, 6.182073360434940668e+01, 6.353322208694885376e+01, 6.499457125827248660e+01, 6.617493124963809237e+01, 6.705143073731215964e+01, 6.760909403445025134e+01, 6.784140938414705602e+01
2.939755992323053135e+01, 3.033158493255654520e+01, 3.140710616447200110e+01, 3.263188900078304755e+01, 3.401095406307489100e+01, 3.554587959393603569e+01, 3.723414312108358359e+01, 3.906854719075954563e+01, 4.103677597411797251e+01, 4.312112832124543615e+01, 4.529846794201199600e+01, 4.754042269355288397e+01, 4.981385265288153619e+01, 5.208159131894868210e+01, 5.430344684712757442e+01, 5.643743190158436107e+01, 5.844117296186845323e+01, 6.027343427234774964e+01, 6.189567955105486163e+01, 6.327358733980229033e+01, 6.437843438665404960e+01, 6.518826614276233045e+01, 6.568878422747789614e+01, 6.587389691443046047e+01
2.921722564852080595e+01, 3.011262408906914700e+01, 3.114353112153889214e+01, 3.231732951064354609e+01, 3.363875551961770327e+01, 3.510922857914219719e+01, 3.672621897824898696e+01, 3.848269666471164641e+01, 4.036670617903716618e+01, 4.236111156049607018e+01, 4.444355035176999991e+01, 4.658662745827514584e+01, 4.875836778306575070e+01, 5.092293180524495710e+01, 5.304158148883401225e+01, 5.507386628341903645e+01, 5.697898189649413325e+01, 5.871723945436747272e+01, 6.025157104167985267e+01, 6.154899063285839134e+01, 6.258192797496629112e+01, 6.332935747273467086e+01, 6.377765446794452942e+01, 6.392112686972396318e+01
... 39 more rows
